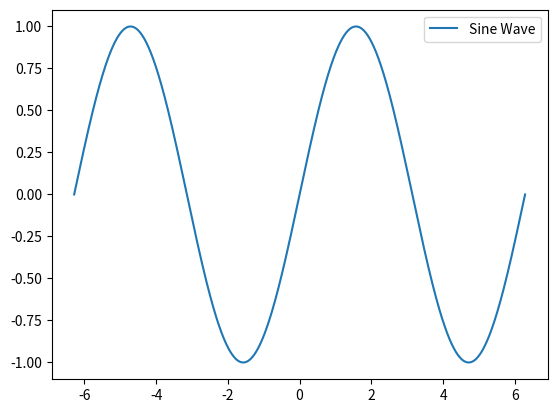

Source code (Python):
import numpy as np
import pandas as pd
import matplotlib.pyplot as plot
import math

e=math.e
#part b1:

x=np.linspace(-2*np.pi, 2*np.pi,1000)
y=np.sin(x)

    #splitting into 4 equal parts:
split_x=np.split(x,4)
split_y=np.split(y,4)

#part b2:

x_validation = np.random.uniform(-2*np.pi,2*np.pi,300)
#ANN TO GENERATE Y-VALS

#part b3:
plot.plot(x,y, label='Sine Wave')
plot.legend()

#defining the activation functions and it's derivative
def tanh(x):
    return (e**x-e**(-x))/(e**x+e**(-x))
def ddxtanhx(x):
    return (1/math.cosh(x)**2)

class NeuralNetwork:
    #initialize weights
    def __init__(self, input_size, h1_size, output_size):
        self.weights_hidden_input=np.random.randn(input_size, hidden_size)
        self.weights_hidden_output=np.random.randn(output_size, hidden_size)
        self.bias_hidden=np.random.randn(input_size, hidden_size)
        self.bias_output=np.random.randn(output_size, hidden_size)
        self.bias_output=np.random.randn(output_size, hidden_size)

    def forward(self, x):
        self.hidden_layer_input=np.dot(x, self.weights_hidden_input)+self.bias_hidden
        self.hidden_layer_output=tanh(self.hidden_layer_input)
        self.output_layer_input=np.dot(self.hidden_layer_output, self.weights_hidden_output)+self.bias_output
        self.output=tanh(self.output_layer_input)      
        return self.output
